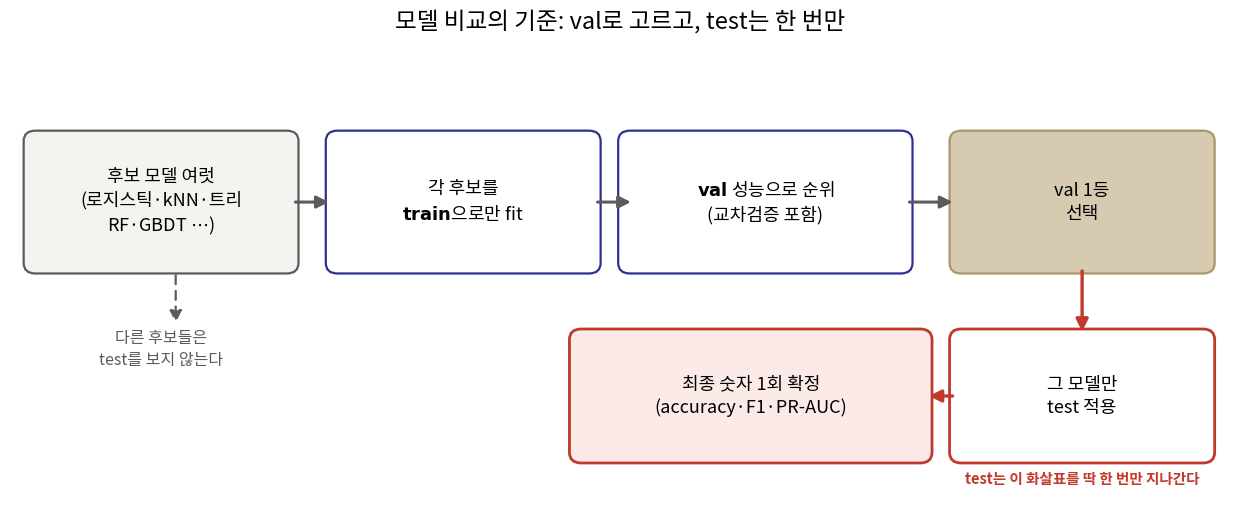

The script that saved this image: (Note: this script raises an exception after producing the figure.)
import matplotlib
matplotlib.use("Agg")
import matplotlib.pyplot as plt
from matplotlib import font_manager as fm
from matplotlib.patches import FancyBboxPatch, FancyArrowPatch

fm.fontManager.addfont('/usr/share/fonts/opentype/noto/NotoSansCJK-Regular.ttc')
plt.rcParams['font.family'] = 'Noto Sans CJK JP'
plt.rcParams['axes.unicode_minus'] = False

BLUE = "#2E3192"
GOLD = "#D6CBB1"
RED = "#C0392B"
GRAY = "#5B5B5B"

fig, ax = plt.subplots(figsize=(12.5, 5.1), dpi=200)
ax.set_xlim(0, 12.5)
ax.set_ylim(-0.4, 4.6)
ax.axis("off")

def box(cx, cy, w, h, text, fc="white", ec=BLUE, fontsize=13, textcolor="black", lw=1.6):
    p = FancyBboxPatch((cx-w/2, cy-h/2), w, h,
                        boxstyle="round,pad=0.06,rounding_size=0.12",
                        linewidth=lw, edgecolor=ec, facecolor=fc)
    ax.add_patch(p)
    ax.text(cx, cy, text, ha="center", va="center", fontsize=fontsize,
             color=textcolor, linespacing=1.35)

def arrow(x0, y0, x1, y1, color=GRAY, style="-", lw=2.2):
    a = FancyArrowPatch((x0, y0), (x1, y1), arrowstyle="-|>", mutation_scale=18,
                          linewidth=lw, color=color, linestyle=style)
    ax.add_patch(a)

# stage boxes
box(1.55, 3.15, 2.7, 1.5, "후보 모델 여럿\n(로지스틱·kNN·트리\nRF·GBDT $\\cdots$)", fc="#F4F3EF", ec=GRAY)
box(4.65, 3.15, 2.7, 1.5, "각 후보를\n$\\bf{train}$으로만 fit", fc="white", ec=BLUE)
box(7.75, 3.15, 2.9, 1.5, "$\\bf{val}$ 성능으로 순위\n(교차검증 포함)", fc="white", ec=BLUE)
box(11.0, 3.15, 2.6, 1.5, "val 1등\n선택", fc=GOLD, ec="#A9976B")

arrow(2.9, 3.15, 3.3, 3.15)
arrow(6.0, 3.15, 6.4, 3.15)
arrow(9.2, 3.15, 9.7, 3.15)

box(11.0, 0.95, 2.6, 1.4, "그 모델만\ntest 적용", fc="white", ec=RED, lw=2.0)
box(7.6, 0.95, 3.6, 1.4, "최종 숫자 1회 확정\n(accuracy·F1·PR-AUC)", fc="#FBEAE7", ec=RED, lw=2.0)

arrow(11.0, 2.4, 11.0, 1.65, color=RED, lw=2.4)
arrow(9.7, 0.95, 9.4, 0.95, color=RED, lw=2.4)

ax.text(11.0, -0.05, "test는 이 화살표를 딱 한 번만 지나간다", fontsize=10.5,
         color=RED, ha="center", fontweight="bold")
ax.text(1.55, 1.3, "다른 후보들은\ntest를 보지 않는다", fontsize=11.5, color=GRAY,
         ha="center", linespacing=1.4)
arrow(1.7, 2.35, 1.7, 1.75, color=GRAY, style=(0, (4, 3)), lw=1.6)

fig.suptitle("모델 비교의 기준: val로 고르고, test는 한 번만", fontsize=17, y=1.02)
fig.tight_layout()
fig.savefig("/tmp/claude-1002/-home-smhan/029e91ef-1260-463c-974d-c55f55e786a0/scratchpad/decks/ml1-week08/slides/kor/ml1/week08/figs/ch08_1_selection_flow.png",
            bbox_inches="tight", facecolor="white")
print("saved")
